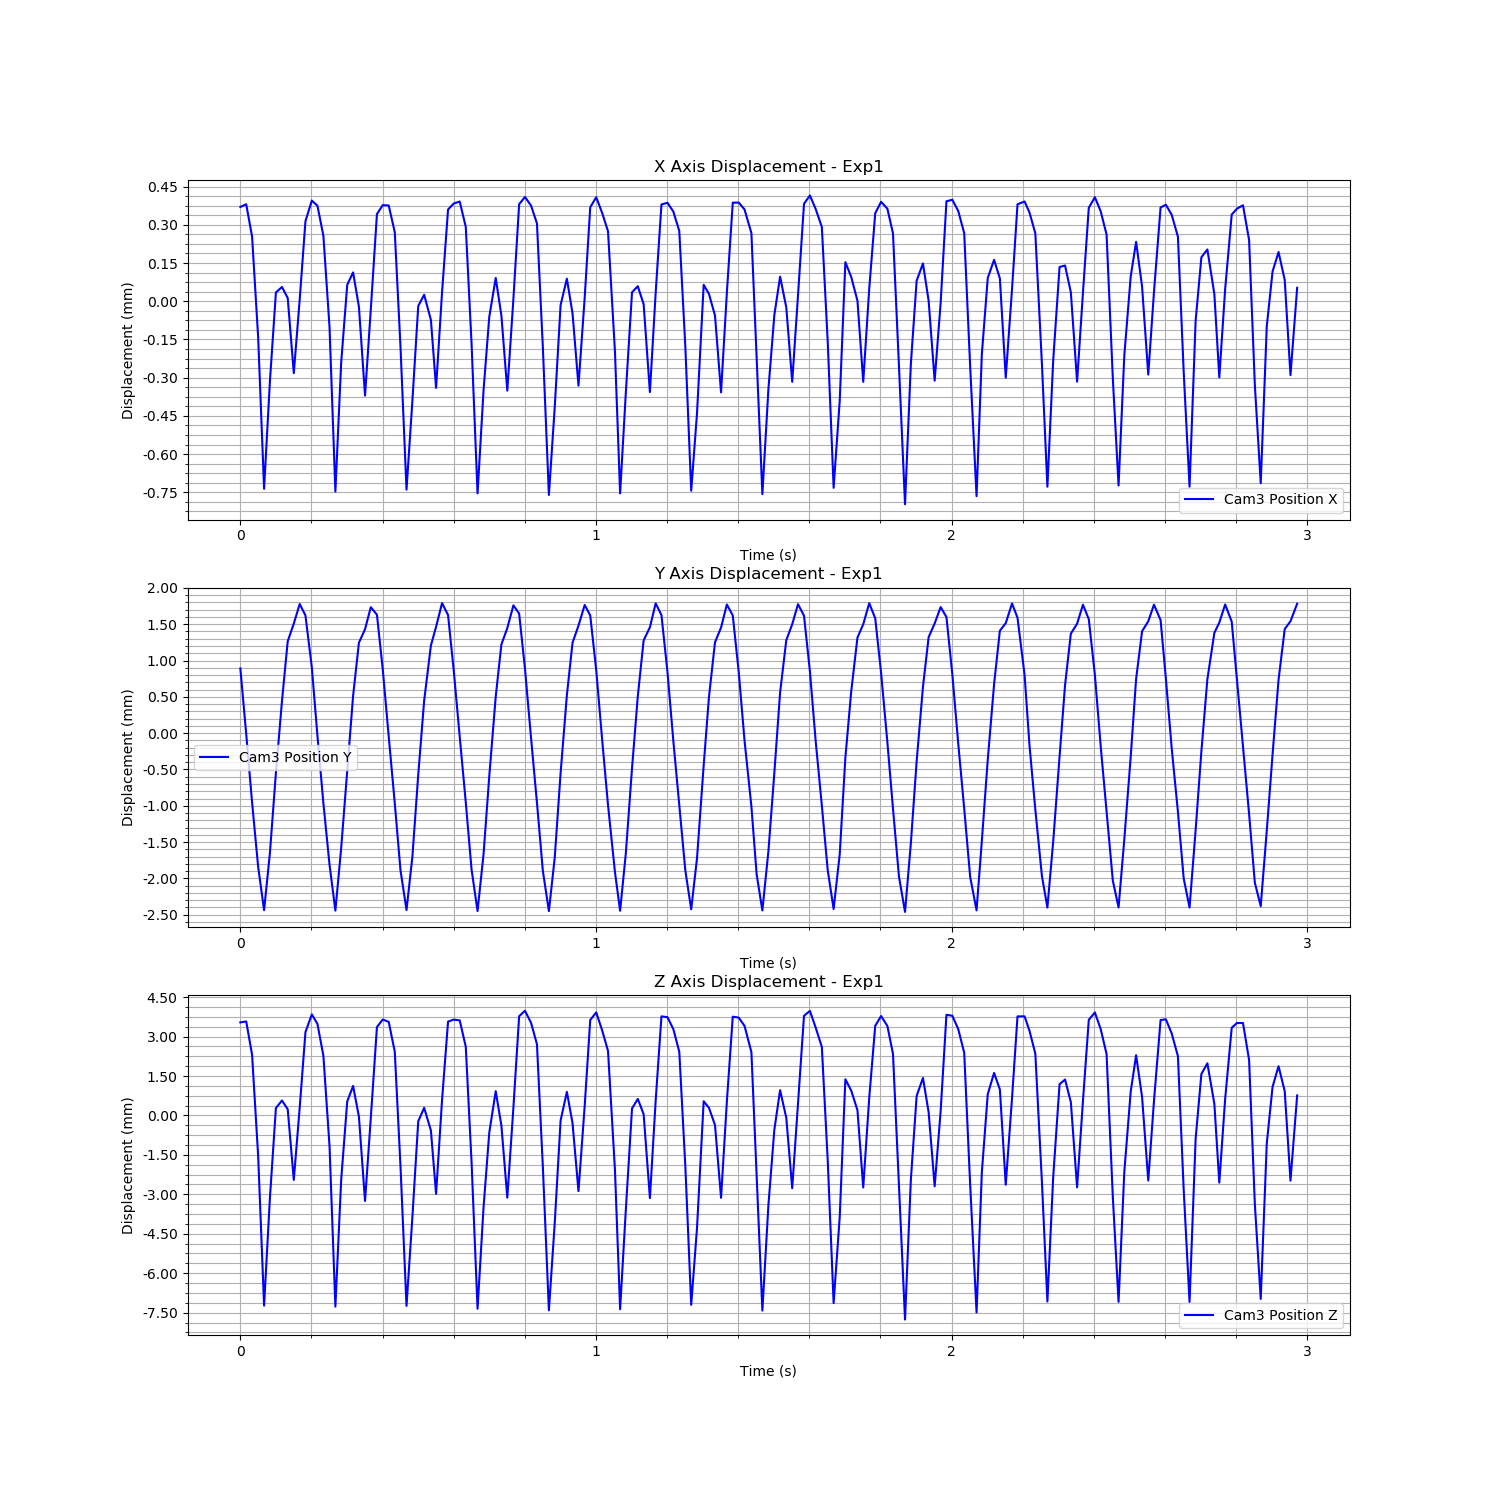

Source data for this figure (header and first rows):
Time (s), Cam3 Fiducial ID, Cam3 Position X, Cam3 Position Y, Cam3 Position Z, Cam3 Rotation X, Cam3 Rotation Y, Cam3 Rotation Z, Cam3 Rotation W
1727079238, 1, 0.0007736, 0.0002952, 0.007182, 0.08256, 0.03417, -0.00603, 0.996
1727079238, 1, 0.0007845, -0.0006081, 0.007216, 0.08348, 0.03606, -0.006061, 0.9958
1727079238, 1, 0.0006574, -0.001551, 0.00595, 0.06099, 0.03075, -0.004497, 0.9977
1727079238, 1, 0.0002613, -0.00244, 0.002089, 0.01326, 0.01095, -0.001143, 0.9999
1727079238, 1, -0.0003326, -0.003034, -0.003591, -0.004106, -0.00842, 0.0006196, 1
1727079238, 1, 9.014159924141325e-05, -0.002245, 0.0005053, 0.01158, 0.004204, -0.0009158, 0.9999
1727079238, 1, 0.0004379, -0.001145, 0.003923, 0.02564, 0.01634, -0.002272, 0.9995
1727079238, 1, 0.0004599, -0.0001584, 0.00421, 0.03006, 0.01543, -0.002774, 0.9994
1727079238, 1, 0.0004162, 0.0006684, 0.003877, 0.01478, 0.0124, -0.001309, 0.9998
1727079238, 1, 0.0001213, 0.0009121, 0.001189, 0.0007603, 0.0006764, 1.9765861775327234e-05, 1
1727079238, 1, 0.0004115, 0.001181, 0.00395, 0.01266, 0.01056, -0.001225, 0.9999
1727079238, 1, 0.0007177, 0.001024, 0.006809, 0.05927, 0.02798, -0.004699, 0.9978
1727079238, 1, 0.0007987, 0.0003084, 0.007487, 0.08484, 0.03591, -0.006159, 0.9957
1727079238, 1, 0.0007786, -0.0006327, 0.007121, 0.08521, 0.03647, -0.006159, 0.9957
1727079238, 1, 0.0006603, -0.001562, 0.005909, 0.06186, 0.03011, -0.004651, 0.9976
1727079238, 1, 0.0003006, -0.002411, 0.00246, 0.01199, 0.01178, -0.001082, 0.9999
1727079238, 1, -0.0003435, -0.00304, -0.003629, -0.003719, -0.008496, 0.0006429, 1
1727079238, 1, 0.0001625, -0.00218, 0.001188, 0.008578, 0.006291, -0.0006846, 0.9999
1727079238, 1, 0.0004679, -0.001108, 0.004173, 0.02552, 0.01777, -0.002262, 0.9995
1727079238, 1, 0.0005168, -8.377559420815008e-05, 0.004763, 0.02637, 0.01593, -0.002373, 0.9995
1727079238, 1, 0.0003823, 0.0006477, 0.0036, 0.01223, 0.01082, -0.001092, 0.9999
1727079238, 1, 3.345218291039017e-05, 0.0008347, 0.0003885, 0.002446, -0.001717, -0.0001388, 1
1727079238, 1, 0.0003717, 0.001137, 0.003544, 0.01362, 0.009735, -0.001261, 0.9999
1727079238, 1, 0.0007459, 0.001034, 0.007003, 0.05995, 0.02876, -0.004646, 0.9978
1727079238, 1, 0.0007809, 0.0002798, 0.007291, 0.08608, 0.03463, -0.006307, 0.9957
1727079238, 1, 0.0007796, -0.0006423, 0.0072, 0.08639, 0.03835, -0.006109, 0.9955
1727079238, 1, 0.0006746, -0.001562, 0.006065, 0.06224, 0.03167, -0.004696, 0.9975
1727079238, 1, 0.0002246, -0.002484, 0.001711, 0.01274, 0.009609, -0.001101, 0.9999
1727079238, 1, -0.0003359, -0.003032, -0.003602, -0.005145, -0.008665, 0.0007636, 0.9999
1727079238, 1, 1.1241951563929834e-05, -0.002301, -0.0002345, 0.01079, 0.001671, -0.000919, 0.9999
1727079238, 1, 0.0003852, -0.00117, 0.003417, 0.02218, 0.01336, -0.001998, 0.9997
1727079238, 1, 0.0004291, -0.0001504, 0.003933, 0.02547, 0.01443, -0.002237, 0.9996
1727079238, 1, 0.0003304, 0.0006095, 0.00307, 0.01253, 0.009424, -0.00112, 0.9999
1727079238, 1, 6.368029826266278e-05, 0.0008681, 0.0006596, 0.002389, -0.0008321, -7.721833623668425e-05, 1
1727079238, 1, 0.0004386, 0.001194, 0.004228, 0.01496, 0.01272, -0.001438, 0.9998
1727079238, 1, 0.0007637, 0.00103, 0.00721, 0.06085, 0.03091, -0.004699, 0.9977
1727079238, 1, 0.0007873, 0.0002629, 0.007287, 0.08545, 0.0345, -0.006272, 0.9957
1727079238, 1, 0.0007951, -0.0006435, 0.007257, 0.08515, 0.03726, -0.006016, 0.9957
1727079238, 1, 0.0006955, -0.001549, 0.006255, 0.06291, 0.03229, -0.004636, 0.9975
1727079238, 1, 0.0002384, -0.002474, 0.00187, 0.013, 0.009393, -0.001209, 0.9999
1727079238, 1, -0.0003505, -0.003046, -0.00371, -0.003579, -0.00878, 0.0006279, 1
1727079239, 1, 5.648025665644956e-05, -0.002258, 0.0001656, 0.007511, 0.002609, -0.0006363, 1
1727079239, 1, 0.0003421, -0.001191, 0.002987, 0.0234, 0.0118, -0.002085, 0.9997
1727079239, 1, 0.000495, -9.333420269242298e-05, 0.004565, 0.02407, 0.01675, -0.002102, 0.9996
1727079239, 1, 0.0003479, 0.0006241, 0.003262, 0.01348, 0.009952, -0.001287, 0.9999
1727079239, 1, 5.2749801864429856e-05, 0.0008493, 0.0005149, 0.002193, -0.001802, -3.6818535477481006e-05, 1
1727079239, 1, 0.0004127, 0.001163, 0.003936, 0.01505, 0.011, -0.001364, 0.9998
1727079239, 1, 0.0007845, 0.001049, 0.007414, 0.06097, 0.03185, -0.00462, 0.9976
1727079239, 1, 0.0008129, 0.0002897, 0.007624, 0.08687, 0.03678, -0.006206, 0.9955
1727079239, 1, 0.0007792, -0.0006597, 0.007166, 0.08708, 0.03648, -0.006291, 0.9955
1727079239, 1, 0.0007093, -0.001552, 0.006353, 0.06169, 0.03268, -0.004599, 0.9975
1727079239, 1, 0.0002239, -0.002492, 0.001698, 0.0124, 0.009308, -0.001003, 0.9999
1727079239, 1, -0.0003566, -0.003047, -0.003769, -0.004348, -0.009616, 0.0006576, 0.9999
1727079239, 1, -1.2317284522224773e-05, -0.002311, -0.0004535, 0.007947, 0.0007265, -0.0005866, 1
1727079239, 1, 0.0003888, -0.001146, 0.00345, 0.02041, 0.01309, -0.001847, 0.9997
1727079239, 1, 0.0004922, -7.436192815864809e-05, 0.004537, 0.02398, 0.01675, -0.002268, 0.9996
1727079239, 1, 0.0003564, 0.0006479, 0.003351, 0.01374, 0.009515, -0.001241, 0.9999
1727079239, 1, 7.222150094552813e-05, 0.0008835, 0.000763, 0.0008869, -0.0008361, 8.628406051461043e-06, 1
1727079239, 1, 0.0004186, 0.001168, 0.004011, 0.01591, 0.01144, -0.001517, 0.9998
1727079239, 1, 0.0007723, 0.001024, 0.007272, 0.06112, 0.03046, -0.004742, 0.9977
... 119 more rows
